Run: headless pygame with SDL's dummy video driver; simulated clock (each Clock.tick advances the game by its frame time, no real sleeping); random seed 0; keys injected as events and as key.get_pressed() state; mouse plan: one left click at the window centre at the start of phase 2, then a move to the lower-right quarter at the start of phase 3.
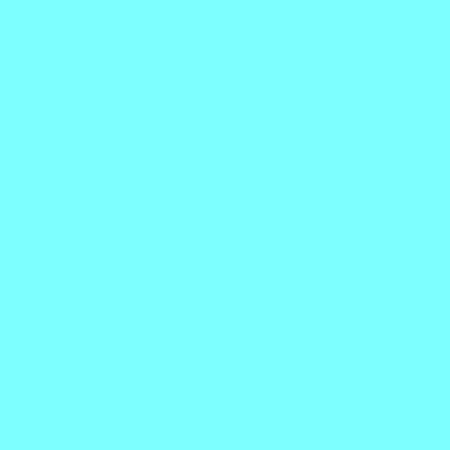
Frame 1 of 4 · flips 1–60 · no input
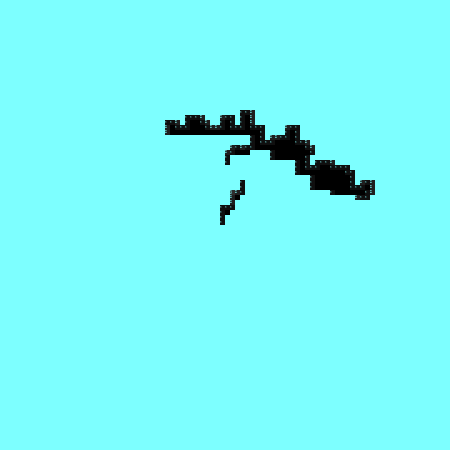
Frame 2 of 4 · flips 61–180 · clicked the window centre · tapped SPACE, RETURN · held RIGHT (→), D
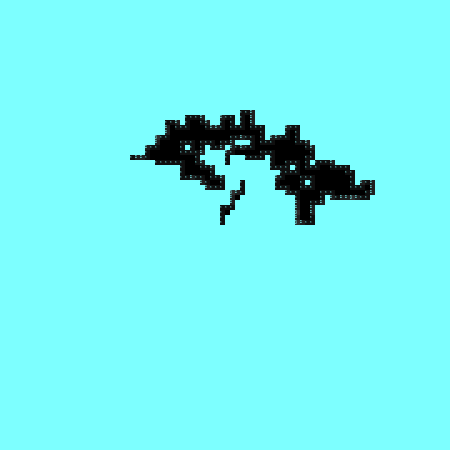
Frame 3 of 4 · flips 181–300 · moved the mouse to the lower-right quarter · held DOWN (↓), S
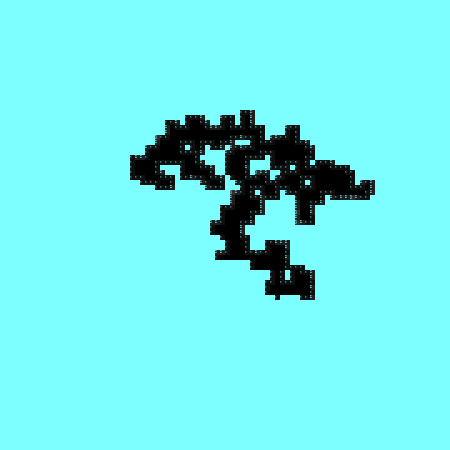
Frame 4 of 4 · flips 301–420 · held LEFT (←), A, UP (↑), W

The pygame program that drew these frames:


from random import randint
import pygame 
import sys
import time

block_size = 5
dimention = (90,90)
mines = (dimention[0] * dimention[1]) // 10
main_color = (125,255,255) #  darck_light_green : (100,100,50)


# creating the pygame window
pygame.init()
font = pygame.font.SysFont('monospace', block_size)
window = pygame.display.set_mode((block_size*dimention[0],block_size*dimention[1]))
pygame.display.set_caption("mine sweeper")

def _rectangle(x,y,color):
    pygame.draw.rect(window,color,pygame.Rect(x,y,block_size,block_size))

class Table :
    def __init__(self,height, width,mines):
        self.table = []
        self.vision = []
        self.height = height
        self.width = width
        self.mines = mines
        
    def mine_nabor(self,x,y):
        mine_count = 0
        for line in range(-1,2):
            for col in range(-1,2):
                if line+y >= 0 and col + x >= 0 and line + y < len(self.table) and col + x < len(self.table[0]) and (line,col) != (0,0):
                    if self.table[line + y][col + x] == -1:
                        mine_count += 1
        return mine_count
    
    def test(self):
        self.table = [[0,0,0],
                    [0,-1,0],
                    [0,0,0]]

    def generate(self):
        # create a table full of 0
        for line in range(self.height):
            self.table.append([])
            self.vision.append([])
            for col in range(self.width):
                self.table[line].append(0)
                self.vision[line].append(-2)
        # put the mines as -1
        mines_to_place = self.mines
        while mines_to_place > 0:
            mine_pos = [randint(0,self.width-1),randint(0,self.height-1)]
            if self.table[mine_pos[1]][mine_pos[0]] != -1:
                self.table[mine_pos[1]][mine_pos[0]] = -1
                mines_to_place -= 1
        # put in the number of mines
        for line in range(len(self.table)):
            for col in range(len(self.table[0])):
                if self.table[line][col] != -1:
                    self.table[line][col] = self.mine_nabor(col,line) 
    def __repr__(self):
        for i in self.table:
            print(i)
        for i in self.vision:
            print(i)
    
    def expand(self,x,y):
        # if it is an uncoverend blank case
        if self.table[y][x] == 0 and self.vision[y][x] == -2:
            # iterate through the suroundings
            for line in range(-1,2):
                for col in range(-1,2):
                    # cheks if not out of bounds
                    if line+y >= 0 and col + x >= 0 and line + y < len(self.table) and col + x < len(self.table[0]) :
                        if (line, col) != (0,0):
                            self.expand(col + x,line + y)
                        if self.vision[line+y][col+x] != -3:
                            self.vision[line+y][col+x] = self.table[line+y][col+x]
        # cheks if it is not flaged and uncovered                    
        elif self.vision[y][x] == -2:
            self.vision[y][x] = self.table[y][x]
            # for esthetical purpose
            map._render()
            pygame.display.flip()
                        
    def flag(self,x,y):
        if self.vision[y][x] == -3:
            self.vision[y][x] = -2
        else:
            self.vision[y][x] = -3

    def click(self,x,y):
        if self.vision[y][x] != -3:
            if self.table[y][x] >= 0:
                self.expand(x,y)
            if self.table[y][x] == -1:
                print("you BLEW up!!!!")


    def _render(self):
        for line in range(len(self.vision)):
            for col in range(len(self.vision[0])):
                # if empty
                if self.vision[line][col] == 0:
                    _rectangle(col*block_size,line*block_size,(0,0,0))
                # if covered
                elif self.vision[line][col] == -2 :
                    _rectangle(col*block_size,line*block_size,main_color)
                # if flaged
                elif self.vision[line][col] == -3:
                    _rectangle(col*block_size,line*block_size,main_color)
                    text = font.render(">",True,(0,0,0))
                    window.blit(text,(col*block_size,line*block_size))
                # if mine
                elif self.vision[line][col] == -1 :
                    _rectangle(col*block_size,line*block_size,(255,0,255))
                # if number
                else:
                    gradient = 250/16*self.vision[line][col]
                    _rectangle(col*block_size,line*block_size,(gradient,gradient,gradient))
                    text = font.render(str(self.vision[line][col]),True,main_color)
                    window.blit(text,(col*block_size,line*block_size))

    def solution(self):
        for line in range(len(self.table)):
            for col in range(len(self.table[0])):
                if self.table[line][col] == -1 :
                    _rectangle(col*block_size,line*block_size,(255,0,255))
                elif self.table[line][col] == 0 :
                    _rectangle(col*block_size,line*block_size,(0,0,0))
                else:
                    gradient = 250/8*self.table[line][col]
                    _rectangle(col*block_size,line*block_size,(gradient,gradient,gradient))
                    text = font.render(str(self.table[line][col]),True,main_color)
                    window.blit(text,(col*block_size,line*block_size))
    def dif(self):
        pass 

class Timer:
    def __init__(self,x,y):
        pass


class TextDisplay:
    def __init__(self,x,y):
        pass

map = Table(dimention[0],dimention[1],mines)
map.generate()
# map.__repr__()

while True:
    for event in pygame.event.get() :
        # make the x on the window work
        if event.type == pygame.QUIT:
            sys.exit()
        # mouse input
        if event.type == pygame.MOUSEBUTTONDOWN:
            position = pygame.mouse.get_pos()
            position = [pos // block_size for pos in position]
            if event.button == 1:
                map.click(position[0],position[1])
            if event.button == 2:
                map.solution()
                pygame.display.flip()
                time.sleep(3)
            if event.button == 3:
                map.flag(position[0],position[1])

    map._render()
    pygame.display.flip()
